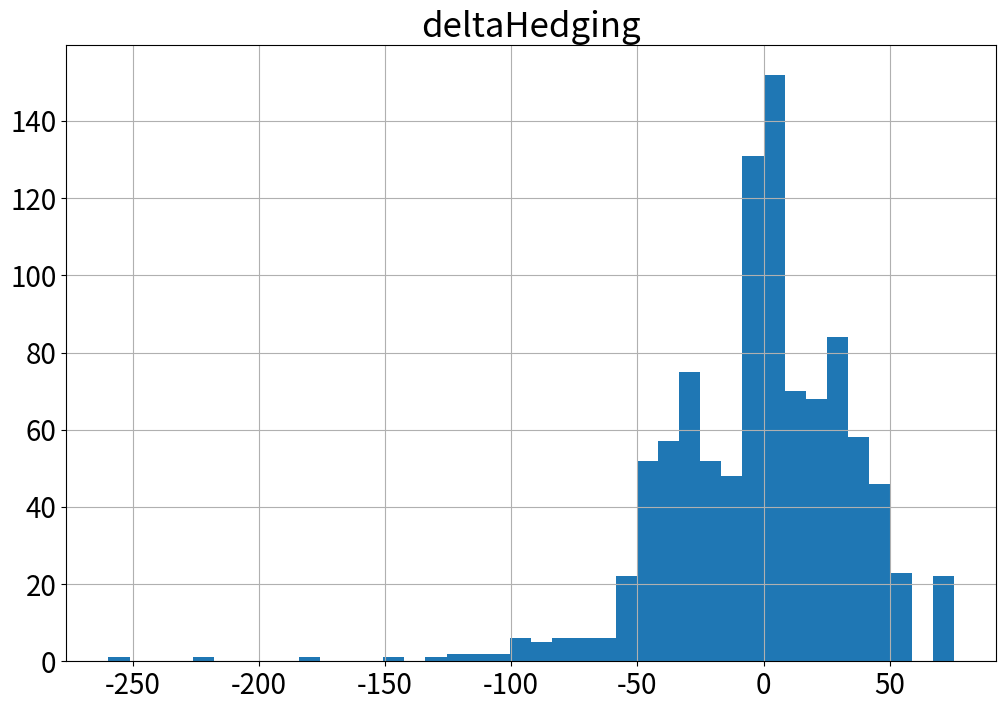

Write the Python code that produced this figure.
import numpy as np
import scipy.stats
import matplotlib.pyplot as plt

def GBMGenerator(S0,r,sigma,delta_t,N,UpperB,LowerB):
    StockPriceVec = np.zeros(shape=(N,1))
    NoramlRandomVec = np.random.normal(0,1,N-1)
    StockPriceVec[0]=S0
    for i in range(N-1):
        stockprice = round((StockPriceVec[i]*np.exp((r-sigma*sigma/2)*delta_t+sigma*delta_t**(1/2)*NoramlRandomVec[i]))[0])
        stockprice = stockprice if (stockprice<=UpperB) else UpperB
        stockprice = stockprice if (stockprice>=LowerB) else LowerB
        StockPriceVec[i+1] = stockprice
    return StockPriceVec

# Dalta rounding to the nearest 5%!!
def DeltaHedge(StockPriceVec,K,r,sigma,delta_t):
    N = len(StockPriceVec)
    DeltaVec = np.zeros(shape=(N-1,1))
    for i in range(N-1):
        TimeRemain = (N-i-1)*delta_t
        dPlus = (np.log(StockPriceVec[i]/K)+(r+sigma*sigma/2)*TimeRemain) / (sigma*TimeRemain**(1/2))
        Delta = scipy.stats.norm(0,1).cdf(dPlus)
        RoundDelta = round(Delta[0]/0.01)
        DeltaVec[i] = RoundDelta*0.01
    return DeltaVec

# c is the coefficent(weight) of the trasncation cost,K is the strike price,L is the number of Call Optioins
# assume this is to hedge "short a call"
# assume no discount on the rewards
def HedgeProfit(StockPriceVec,DeltaVec,c,K,L):
    N = len(StockPriceVec)
    Reward = np.zeros(shape=(N,1))
    TimeRemain = (N-1)*delta_t
    dPlus = (np.log(StockPriceVec[0]/K)+(r+sigma*sigma/2)*TimeRemain)/(sigma*TimeRemain**(1/2))
    dMins = (np.log(StockPriceVec[0]/K)+(r-sigma*sigma/2)*TimeRemain)/(sigma*TimeRemain**(1/2))
    OptionIniP = StockPriceVec[0]*scipy.stats.norm(0,1).cdf(dPlus)-K*np.exp(-r*TimeRemain)*scipy.stats.norm(0,1).cdf(dMins)
    Reward[0] = OptionIniP*L-StockPriceVec[0]*round(DeltaVec[0][0]*L)-c*abs(OptionIniP*L+StockPriceVec[0]*round(DeltaVec[0][0]*L))
    for i in range(1,N-1):
        Reward[i] = StockPriceVec[i]*(round(L*DeltaVec[i-1][0])-round(L*DeltaVec[i][0]))-c*abs(StockPriceVec[i]*(round(L*DeltaVec[i-1][0])-round(L*DeltaVec[i][0])))
    CallPayoff = StockPriceVec[-1]-K if (StockPriceVec[-1]-K>0) else 0
    Reward[-1] = StockPriceVec[-1]*round(L*DeltaVec[-1][0])-c*abs(StockPriceVec[-1]*round(L*DeltaVec[-1][0]))-CallPayoff*L
    NetProfit = sum(Reward)
    return NetProfit,Reward

#test1
S0,r,sigma,delta_t,K=50,0,0.3,1/252,50
N = 5
M = 10**3
AvgProfit = np.zeros((M))
for i in range(M):
    S = GBMGenerator(S0,r,sigma,delta_t,N,100,0)
    D = DeltaHedge(S,K,r,sigma,delta_t)
    Profit,Reward = HedgeProfit(S,D,0,50,100)
    AvgProfit[i] = Profit
    if i%100 == 0:
        print("{}".format(i))
plt.figure(1, figsize=(12,8))
plt.grid()
plt.hist(AvgProfit,bins=40)
plt.title("deltaHedging",fontsize=25)
plt.tick_params(labelsize=20)
plt.show()
#AvgProfit.mean()
np.quantile(AvgProfit,0.1)
np.quantile(AvgProfit,0.3)
np.quantile(AvgProfit,0.5)
np.quantile(AvgProfit,0.7)
np.quantile(AvgProfit,0.9)
#test2        
allS = np.zeros((M,N,1))
for i in range(M):
    S = GBMGenerator(S0,r,sigma,delta_t,N,100,0)
    allS[i] = S
allS = allS.reshape((M*N,1))    
np.max(allS)
np.min(allS)
np.quantile(allS,0.001)
np.quantile(allS,0.999)
